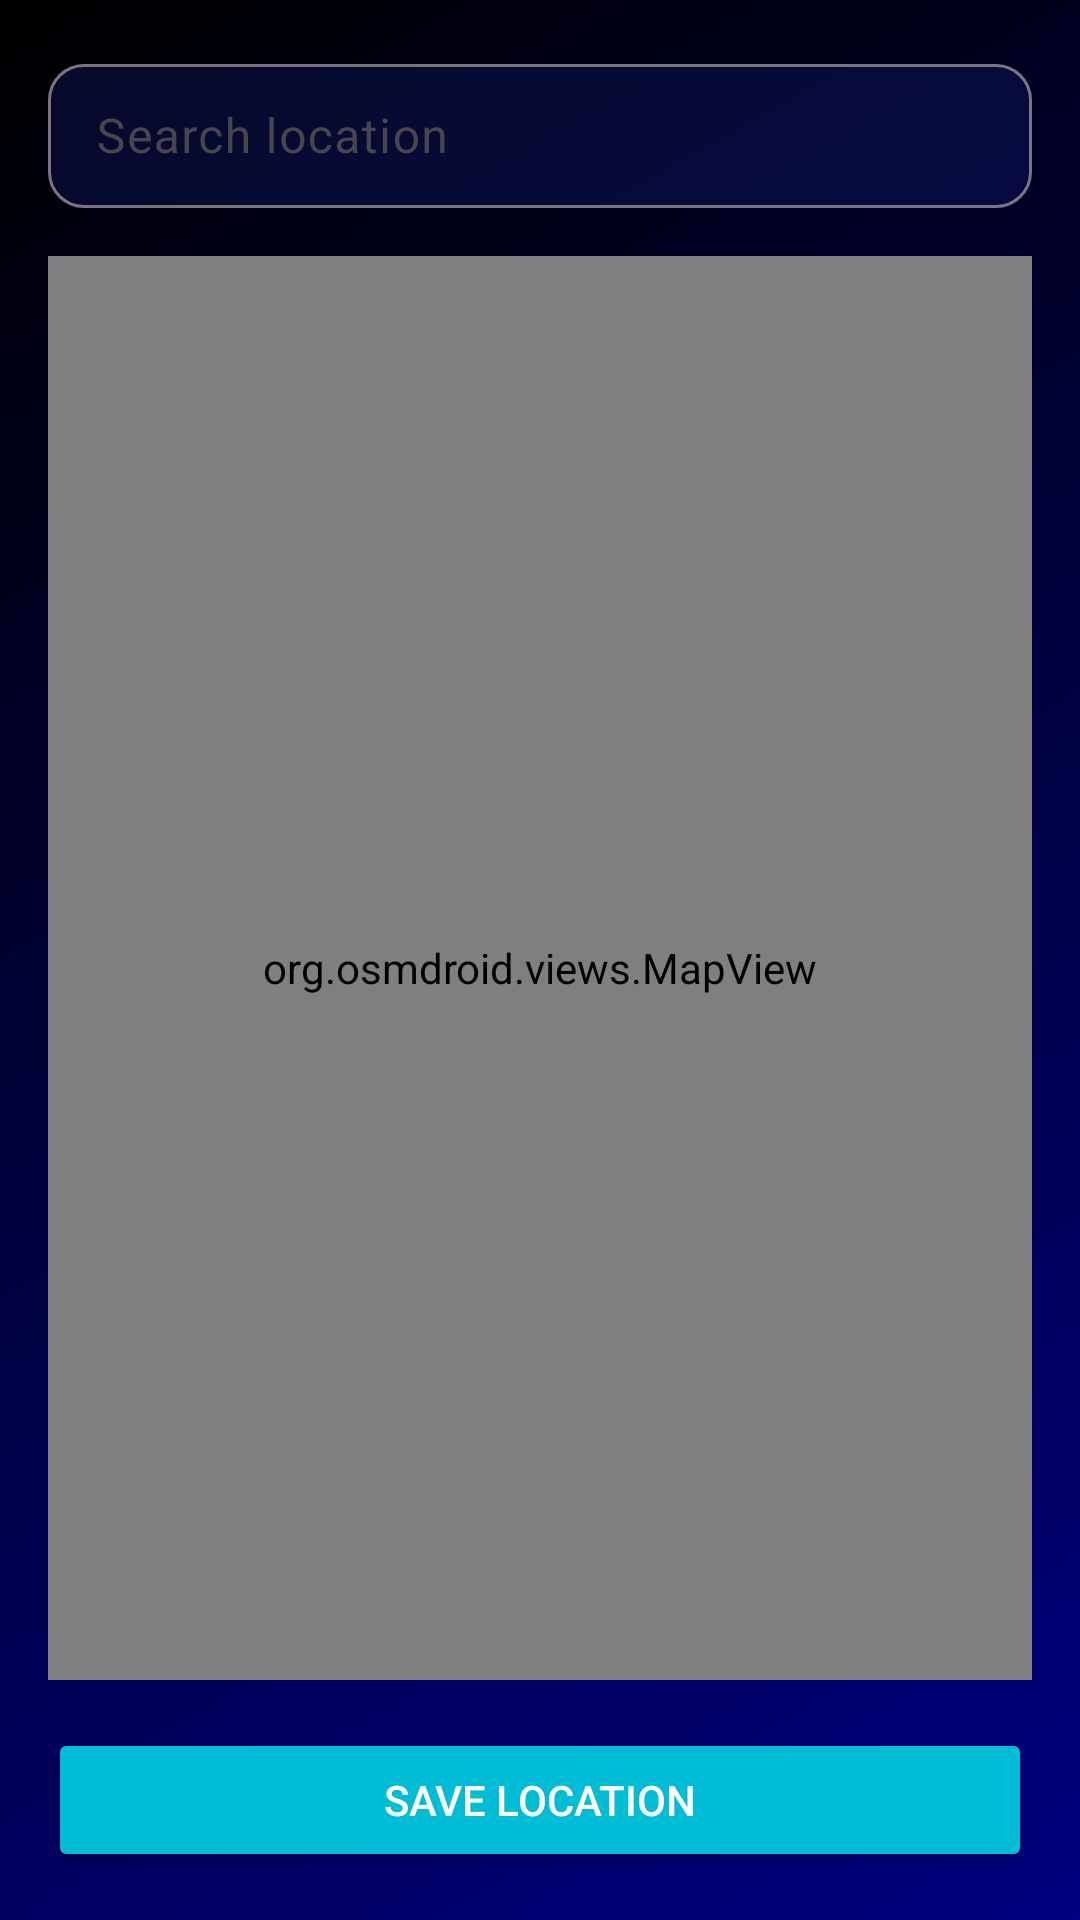

This screen was rendered from an Android layout file. Write that file and the resources it references.
<!-- AndroidManifest.xml: application theme Theme.WeatherApp -->
<!-- res/layout/fragment_add_favorite.xml -->
<?xml version="1.0" encoding="utf-8"?>
<FrameLayout
    xmlns:android="http://schemas.android.com/apk/res/android"
    xmlns:app="http://schemas.android.com/apk/res-auto"
    android:layout_width="match_parent"
    android:layout_height="match_parent"
    android:background="@drawable/gradient_background"
    android:padding="16dp">

    <LinearLayout
        android:layout_width="match_parent"
        android:layout_height="match_parent"
        android:orientation="vertical">

        <com.google.android.material.textfield.TextInputLayout
            android:layout_width="match_parent"
            android:layout_height="wrap_content"
            app:hintTextColor="@color/colorSecondary"
            app:boxBackgroundColor="#4D1A237E"
            app:boxCornerRadiusTopStart="12dp"
            app:boxCornerRadiusTopEnd="12dp"
            app:boxCornerRadiusBottomEnd="12dp"
            app:boxCornerRadiusBottomStart="12dp">

            <EditText
                android:id="@+id/et_search"
                android:layout_width="match_parent"
                android:layout_height="48dp"
                android:hint="Search location"
                android:textColor="@color/text_primary"
                android:textColorHint="@color/colorSecondary"/>
        </com.google.android.material.textfield.TextInputLayout>

        <org.osmdroid.views.MapView
            android:id="@+id/mapView"
            android:layout_width="match_parent"
            android:layout_height="0dp"
            android:layout_weight="1"
            android:layout_marginTop="16dp"/>

        <Button
            android:id="@+id/btn_save"
            android:layout_width="match_parent"
            android:layout_height="48dp"
            android:text="Save Location"
            android:textColor="@color/text_primary"
            android:backgroundTint="@color/colorAccent"
            android:layout_marginTop="16dp"
            app:cornerRadius="12dp"/>

    </LinearLayout>

</FrameLayout>
<!-- resources referenced by this layout -->
<resources>
  <color name="colorAccent">#00BCD4</color>
  <color name="colorSecondary">#03A9F4</color>
  <color name="text_primary">#FFFFFF</color>
  <!-- drawable gradient_background (drawable) -->
  <?xml version="1.0" encoding="utf-8"?>
  <shape xmlns:android="http://schemas.android.com/apk/res/android">
      <gradient
          android:angle="135"
          android:startColor="@color/navy_gradient_start"
          android:endColor="@color/navy_gradient_end"
          android:type="linear"/>
  </shape>
  <style name="Theme.WeatherApp" parent="Base.Theme.WeatherApp" />
  <color name="navy_gradient_start">#000080</color>
  <color name="navy_gradient_end">#000000</color>
  <style name="Base.Theme.WeatherApp" parent="Theme.Material3.DayNight.NoActionBar">
          <item name="colorPrimary">@color/colorPrimary</item>
          <item name="colorPrimaryVariant">@color/colorPrimaryDark</item>
          <item name="colorSecondary">@color/colorSecondary</item>
          <item name="colorSecondaryVariant">@color/colorAccent</item>
          <item name="android:windowBackground">@color/background</item>
          <item name="android:statusBarColor">@color/colorPrimaryDark</item>
          <item name="android:navigationBarColor">@color/colorPrimaryDark</item>
  
          
          <item name="materialThemeOverlay">@style/ThemeOverlay.WeatherApp.Toolbar</item>
          <item name="colorOnPrimary">@color/text_primary</item>
      </style>
  <color name="colorPrimary">#1A237E</color>
  <color name="colorPrimaryDark">#000051</color>
  <color name="background">#0A0A0A</color>
  <style name="ThemeOverlay.WeatherApp.Toolbar" parent="">
          <item name="android:textColorPrimary">@color/text_primary</item>
          <item name="android:textColorSecondary">@color/text_secondary</item>
          <item name="toolbarStyle">@style/Widget.WeatherApp.Toolbar</item>
      </style>
  <color name="text_secondary">#B3B3B3</color>
  <style name="Widget.WeatherApp.Toolbar" parent="Widget.Material3.Toolbar">
          <item name="titleTextColor">@color/text_primary</item>
          <item name="subtitleTextColor">@color/text_secondary</item>
      </style>
</resources>
